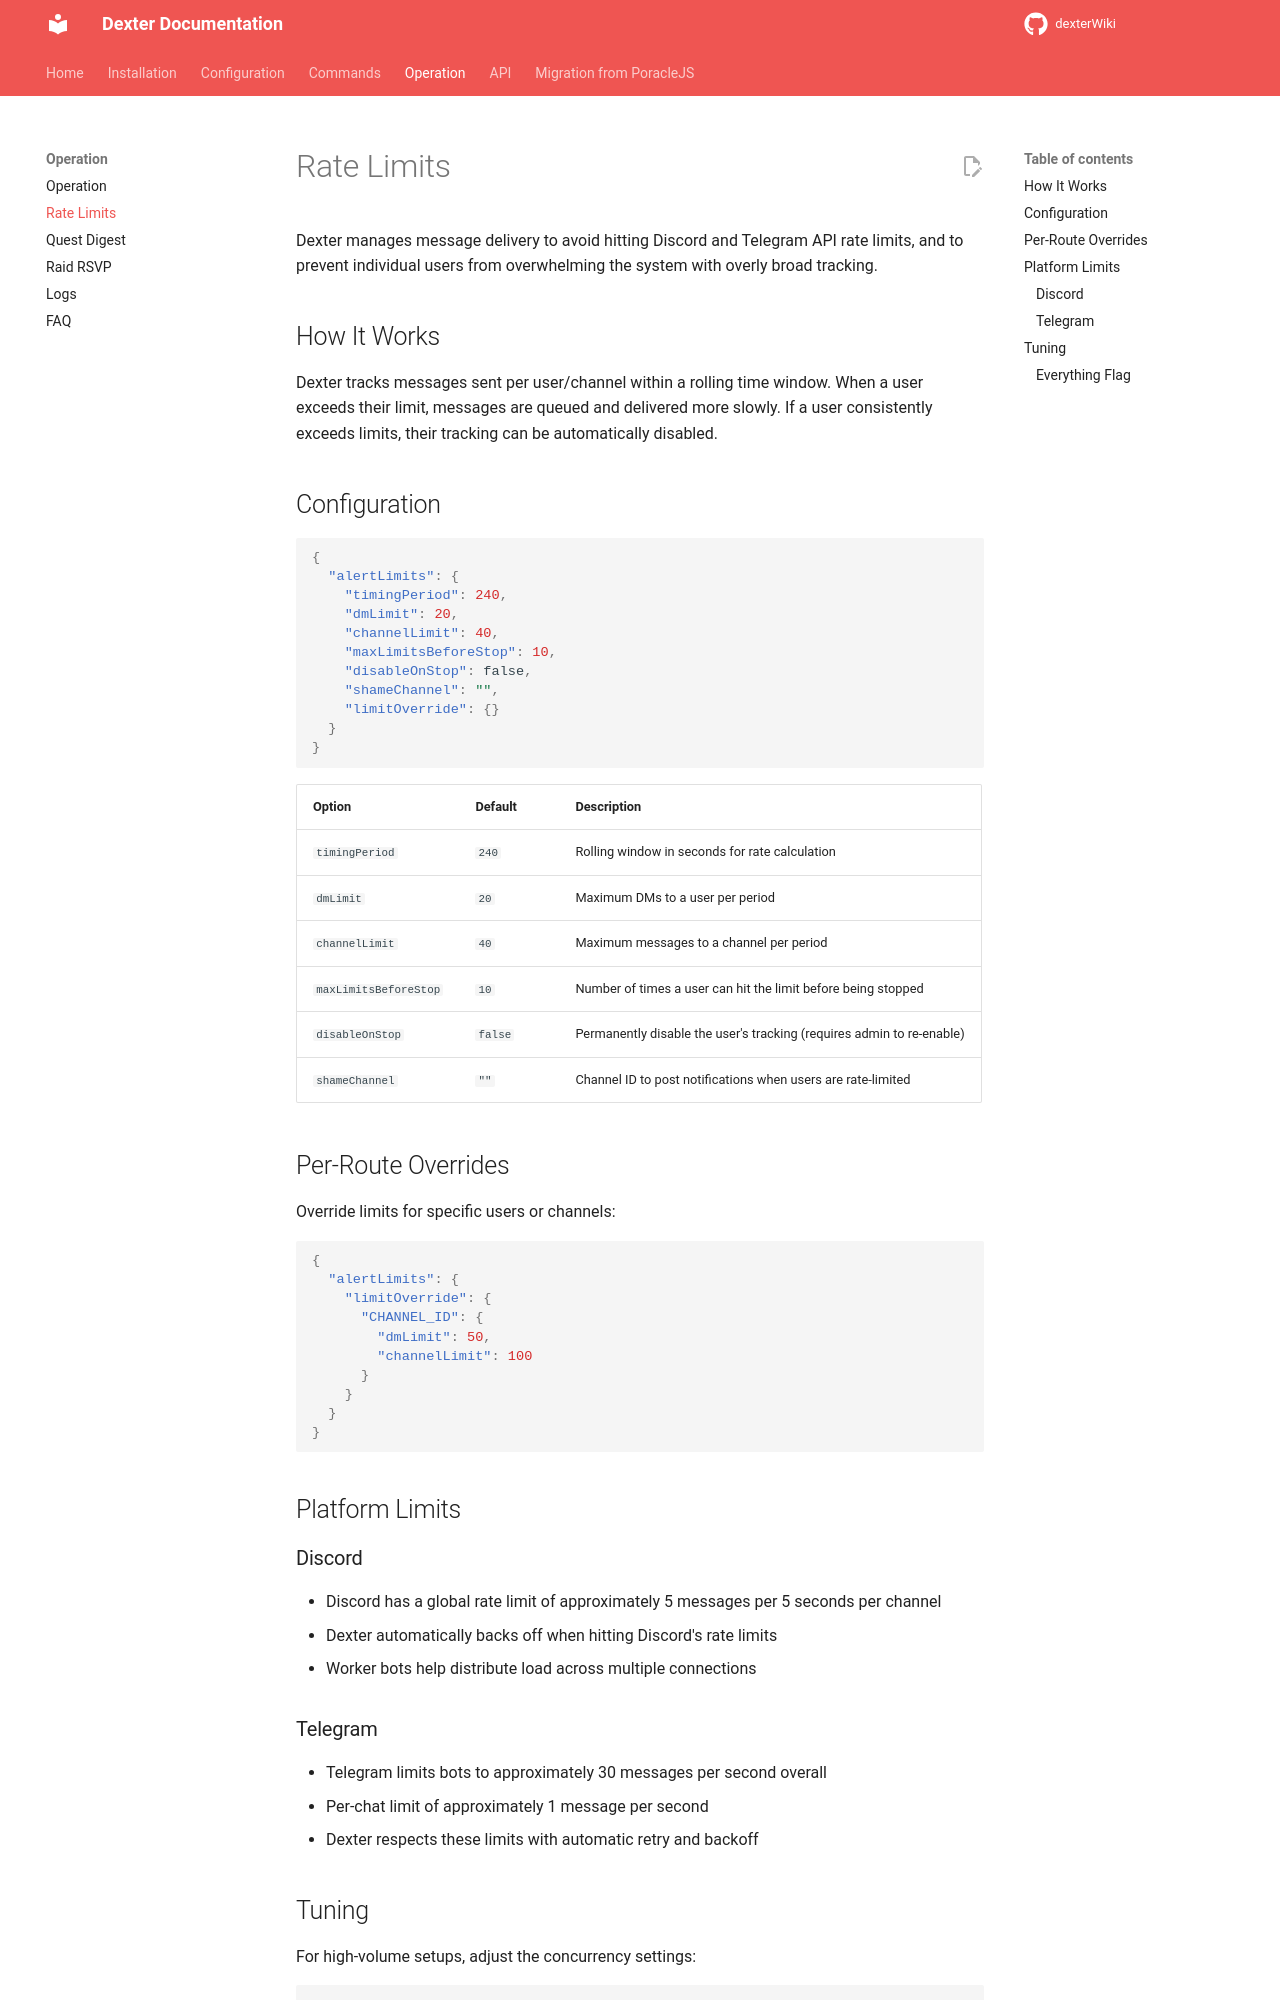

repository: roundaboutluke/dexterWiki · page: operation/rate-limits/index.html · generator: mkdocs

# Rate Limits

Dexter manages message delivery to avoid hitting Discord and Telegram API rate limits, and to prevent individual users from overwhelming the system with overly broad tracking.

## How It Works

Dexter tracks messages sent per user/channel within a rolling time window. When a user exceeds their limit, messages are queued and delivered more slowly. If a user consistently exceeds limits, their tracking can be automatically disabled.

## Configuration

```json
{
  "alertLimits": {
    "timingPeriod": 240,
    "dmLimit": 20,
    "channelLimit": 40,
    "maxLimitsBeforeStop": 10,
    "disableOnStop": false,
    "shameChannel": "",
    "limitOverride": {}
  }
}
```

| Option | Default | Description |
|--------|---------|-------------|
| `timingPeriod` | `240` | Rolling window in seconds for rate calculation |
| `dmLimit` | `20` | Maximum DMs to a user per period |
| `channelLimit` | `40` | Maximum messages to a channel per period |
| `maxLimitsBeforeStop` | `10` | Number of times a user can hit the limit before being stopped |
| `disableOnStop` | `false` | Permanently disable the user's tracking (requires admin to re-enable) |
| `shameChannel` | `""` | Channel ID to post notifications when users are rate-limited |

## Per-Route Overrides

Override limits for specific users or channels:

```json
{
  "alertLimits": {
    "limitOverride": {
      "CHANNEL_ID": {
        "dmLimit": 50,
        "channelLimit": 100
      }
    }
  }
}
```

## Platform Limits

### Discord

- Discord has a global rate limit of approximately 5 messages per 5 seconds per channel
- Dexter automatically backs off when hitting Discord's rate limits
- Worker bots help distribute load across multiple connections

### Telegram

- Telegram limits bots to approximately 30 messages per second overall
- Per-chat limit of approximately 1 message per second
- Dexter respects these limits with automatic retry and backoff
